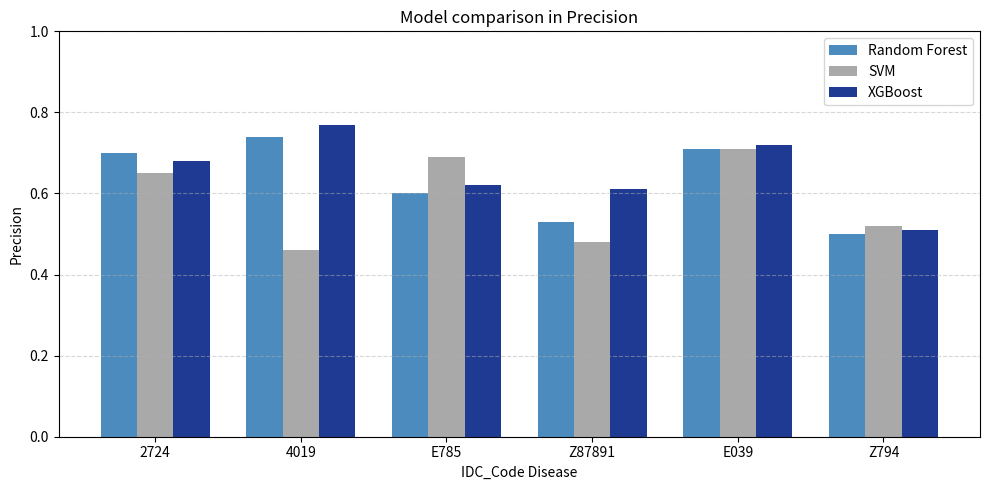
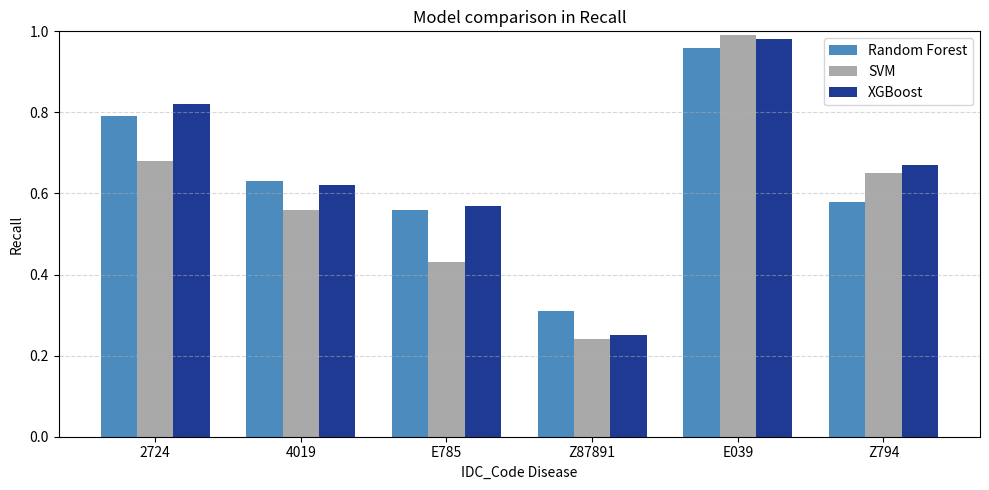
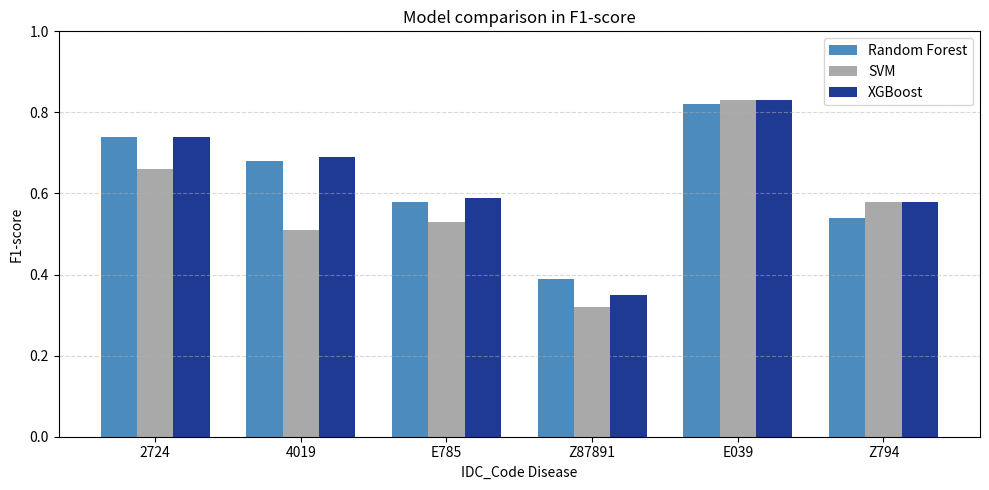

The matplotlib source for these figures, in order:
import matplotlib.pyplot as plt
import numpy as np

# Classes / doenças
classes = ['2724', '4019', 'E785', 'Z87891', 'E039', 'Z794']

# Métricas por modelo
metrics_rf = {'Precision': [0.70,0.74,0.60,0.53,0.71,0.50],
              'Recall':    [0.79,0.63,0.56,0.31,0.96,0.58],
              'F1-score':  [0.74,0.68,0.58,0.39,0.82,0.54]}

metrics_svm = {'Precision': [0.65,0.46,0.69,0.48,0.71,0.52],
               'Recall':    [0.68,0.56,0.43,0.24,0.99,0.65],
               'F1-score':  [0.66,0.51,0.53,0.32,0.83,0.58]}

metrics_xgb = {'Precision': [0.68,0.77,0.62,0.61,0.72,0.51],
               'Recall':    [0.82,0.62,0.57,0.25,0.98,0.67],
               'F1-score':  [0.74,0.69,0.59,0.35,0.83,0.58]}

# Configurações
bar_width = 0.25
x = np.arange(len(classes))

# Paleta em tons de azul e cinza
colors = {
    'Random Forest': '#4B8BBE',  # azul médio (Python blue)
    'SVM': '#A9A9A9',            # cinza médio
    'XGBoost': '#1F3A93'         # azul escuro
}

# Criar gráfico separado para cada métrica
for metric in ['Precision', 'Recall', 'F1-score']:
    plt.figure(figsize=(10,5))
    
    plt.bar(x - bar_width, metrics_rf[metric], width=bar_width, label='Random Forest', color=colors['Random Forest'])
    plt.bar(x, metrics_svm[metric], width=bar_width, label='SVM', color=colors['SVM'])
    plt.bar(x + bar_width, metrics_xgb[metric], width=bar_width, label='XGBoost', color=colors['XGBoost'])
    
    plt.xticks(x, classes)
    plt.ylim(0, 1)
    plt.xlabel('IDC_Code Disease')
    plt.ylabel(metric)
    plt.title(f'Model comparison in {metric}')
    plt.legend()
    plt.grid(axis='y', linestyle='--', alpha=0.5)
    plt.tight_layout()
    plt.show()